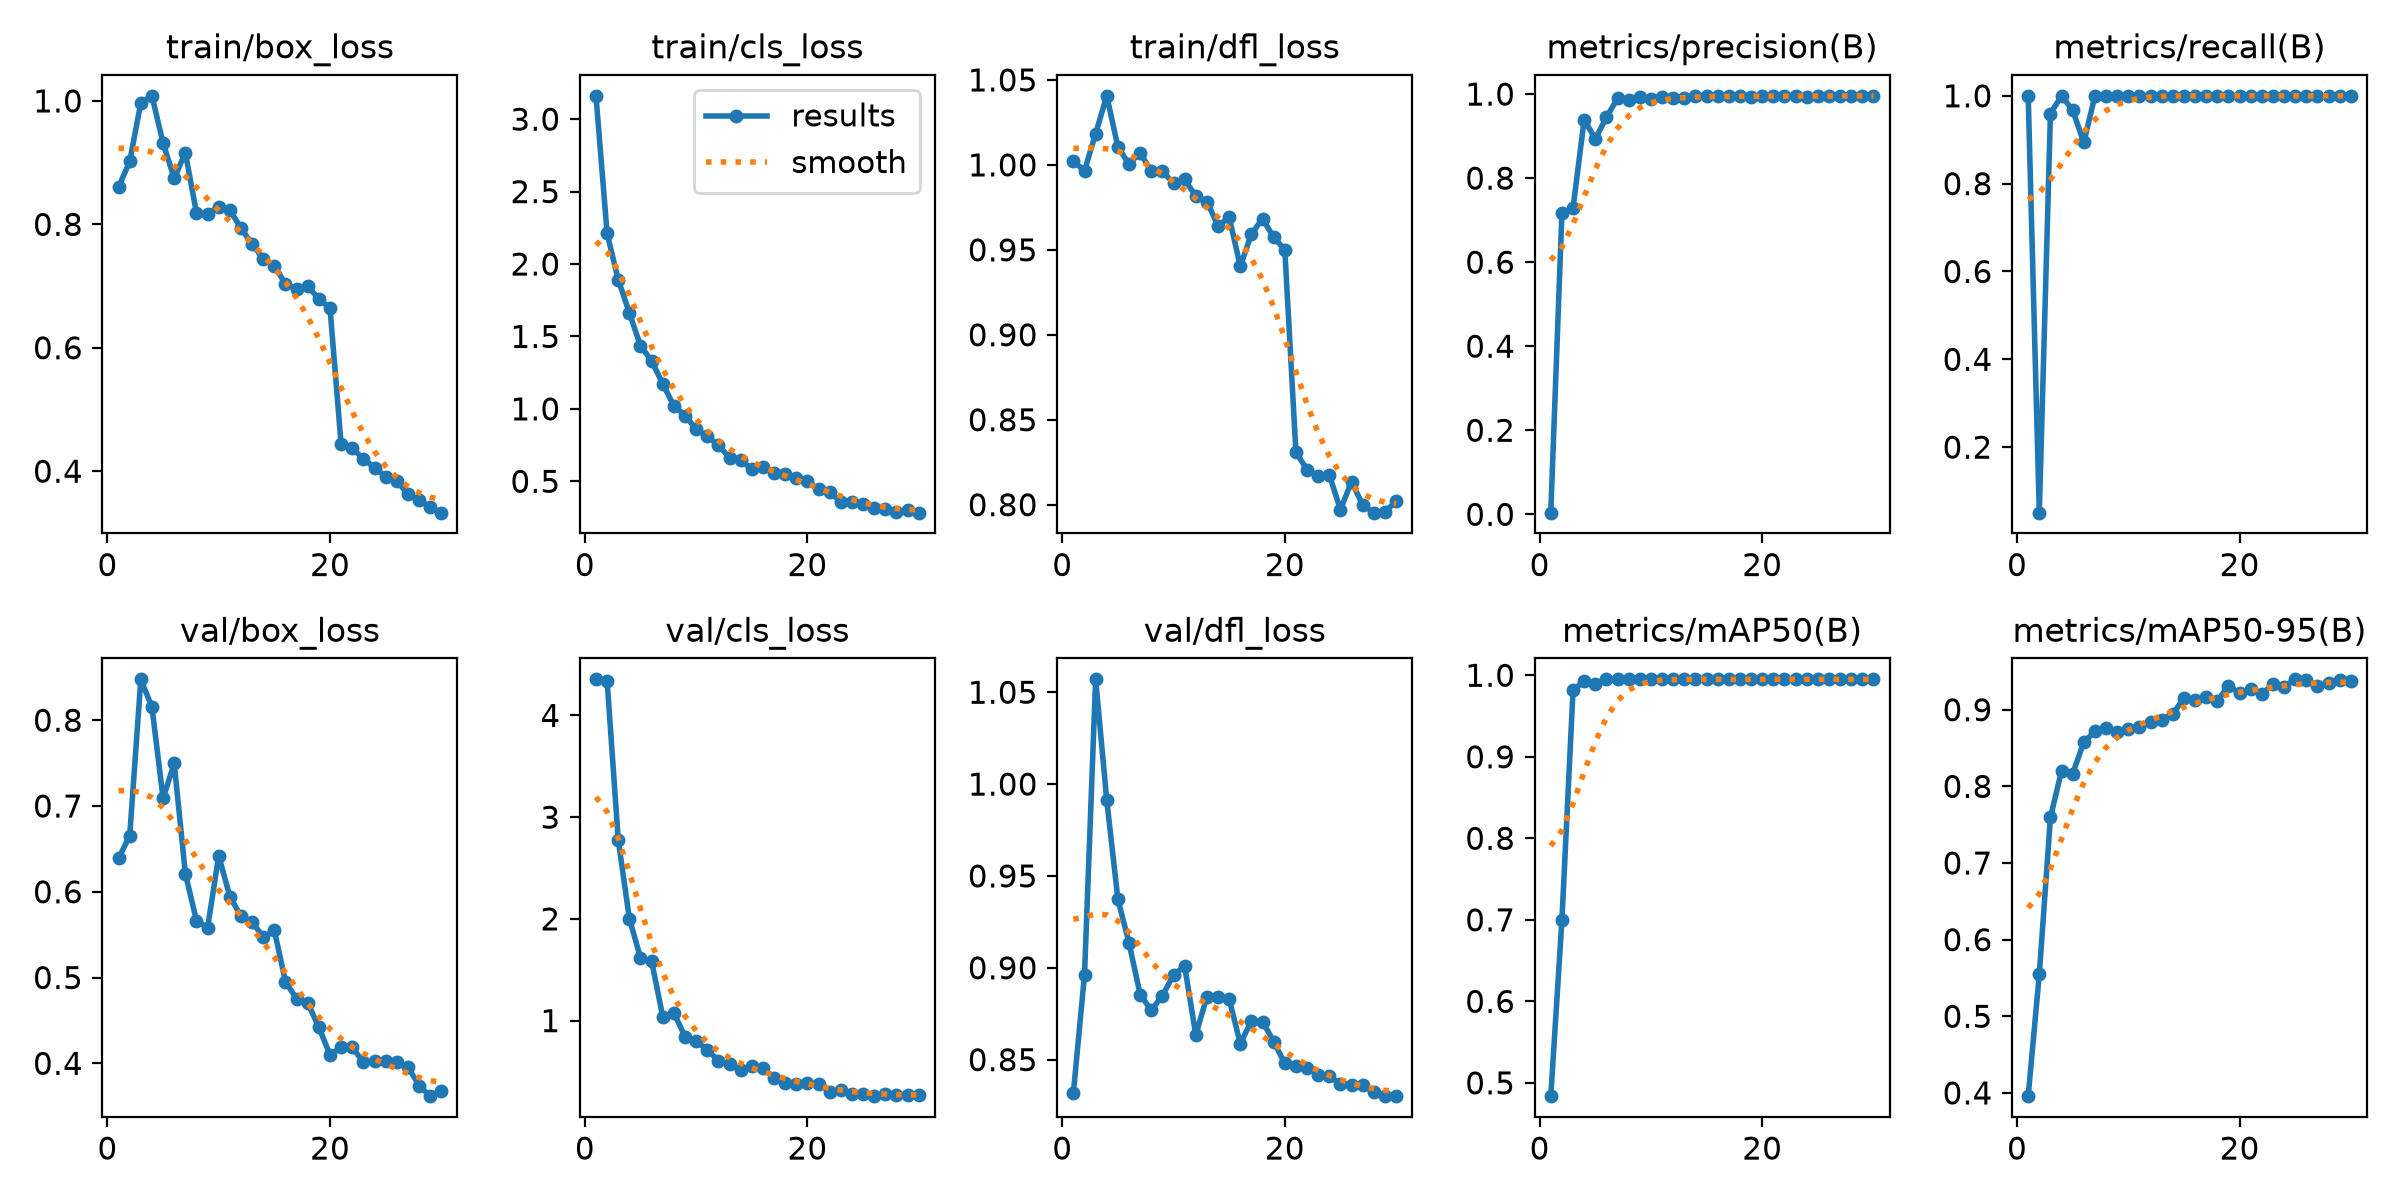

The file beside this chart, header and first rows:
epoch, time, train/box_loss, train/cls_loss, train/dfl_loss, metrics/precision(B), metrics/recall(B), metrics/mAP50(B), metrics/mAP50-95(B), val/box_loss, val/cls_loss, val/dfl_loss, lr/pg0, lr/pg1, lr/pg2
1, 150.8, 0.8604, 3.161, 1.002, 0.0039, 1, 0.4837, 0.3958, 0.6389, 4.355, 0.8319, 0.0004641, 0.0004641, 0.0004641
2, 292.1, 0.9019, 2.212, 0.9965, 0.7168, 0.05082, 0.6994, 0.5549, 0.6653, 4.342, 0.8961, 0.0009094, 0.0009094, 0.0009094
3, 415.8, 0.9971, 1.891, 1.018, 0.7291, 0.9597, 0.9815, 0.7594, 0.8476, 2.777, 1.057, 0.001323, 0.001323, 0.001323
4, 542.4, 1.008, 1.664, 1.041, 0.939, 1, 0.9929, 0.8205, 0.8152, 2.003, 0.9912, 0.001288, 0.001288, 0.001288
5, 663.3, 0.9316, 1.436, 1.011, 0.8933, 0.9674, 0.9892, 0.8166, 0.709, 1.618, 0.9373, 0.00124, 0.00124, 0.00124
6, 786.6, 0.8745, 1.331, 1, 0.9445, 0.8938, 0.995, 0.8578, 0.7497, 1.583, 0.9136, 0.001193, 0.001193, 0.001193
7, 913.1, 0.9161, 1.173, 1.007, 0.9901, 1, 0.995, 0.8716, 0.6213, 1.039, 0.8854, 0.001146, 0.001146, 0.001146
8, 1045, 0.8184, 1.021, 0.9963, 0.9866, 1, 0.995, 0.8767, 0.5663, 1.077, 0.877, 0.001099, 0.001099, 0.001099
9, 1167, 0.8171, 0.9539, 0.9962, 0.9925, 1, 0.995, 0.8703, 0.5581, 0.8432, 0.8848, 0.001052, 0.001052, 0.001052
10, 1290, 0.8286, 0.8603, 0.9892, 0.9886, 1, 0.995, 0.8749, 0.642, 0.7958, 0.8962, 0.001005, 0.001005, 0.001005
11, 1416, 0.823, 0.8114, 0.9914, 0.9932, 1, 0.995, 0.878, 0.5944, 0.7161, 0.9009, 0.0009574, 0.0009574, 0.0009574
12, 1545, 0.7938, 0.7486, 0.9816, 0.9911, 1, 0.995, 0.8846, 0.5717, 0.6059, 0.8635, 0.0009103, 0.0009103, 0.0009103
13, 1670, 0.7678, 0.6632, 0.9784, 0.9909, 1, 0.995, 0.8865, 0.5651, 0.5709, 0.8842, 0.0008631, 0.0008631, 0.0008631
14, 1813, 0.7443, 0.6466, 0.9641, 0.9948, 1, 0.995, 0.8948, 0.547, 0.515, 0.8841, 0.000816, 0.000816, 0.000816
15, 1941, 0.7332, 0.5862, 0.9693, 0.9951, 1, 0.995, 0.9151, 0.555, 0.5558, 0.883, 0.0007688, 0.0007688, 0.0007688
16, 2079, 0.703, 0.5962, 0.9403, 0.9958, 1, 0.995, 0.9128, 0.4952, 0.5357, 0.8587, 0.0007216, 0.0007216, 0.0007216
17, 2231, 0.6954, 0.5545, 0.9592, 0.9945, 1, 0.995, 0.9167, 0.4751, 0.4388, 0.8711, 0.0006745, 0.0006745, 0.0006745
18, 2358, 0.6998, 0.5521, 0.9683, 0.9953, 1, 0.995, 0.9114, 0.4704, 0.3835, 0.8708, 0.0006273, 0.0006273, 0.0006273
19, 2485, 0.6791, 0.5255, 0.9573, 0.9933, 1, 0.995, 0.9312, 0.4421, 0.3757, 0.8598, 0.0005802, 0.0005802, 0.0005802
20, 2630, 0.6644, 0.4997, 0.9501, 0.9948, 1, 0.995, 0.9214, 0.4098, 0.3826, 0.8479, 0.000533, 0.000533, 0.000533
21, 2758, 0.4436, 0.4463, 0.8309, 0.9957, 1, 0.995, 0.9273, 0.4187, 0.3798, 0.8468, 0.0004859, 0.0004859, 0.0004859
22, 2909, 0.4371, 0.4252, 0.8206, 0.9955, 1, 0.995, 0.92, 0.4187, 0.3014, 0.8454, 0.0004387, 0.0004387, 0.0004387
23, 3087, 0.42, 0.36, 0.8169, 0.9955, 1, 0.995, 0.9338, 0.4015, 0.3171, 0.8417, 0.0003915, 0.0003915, 0.0003915
24, 3241, 0.4058, 0.3547, 0.8176, 0.994, 1, 0.995, 0.9302, 0.4026, 0.2778, 0.841, 0.0003444, 0.0003444, 0.0003444
25, 6577, 0.3913, 0.3435, 0.7971, 0.9953, 1, 0.995, 0.9396, 0.403, 0.2776, 0.8368, 0.0002972, 0.0002972, 0.0002972
26, 6729, 0.3841, 0.3139, 0.8136, 0.9954, 1, 0.995, 0.939, 0.4014, 0.2577, 0.8364, 0.0002501, 0.0002501, 0.0002501
27, 6913, 0.3631, 0.3078, 0.7998, 0.9958, 1, 0.995, 0.9309, 0.396, 0.2759, 0.8361, 0.0002029, 0.0002029, 0.0002029
28, 7079, 0.3529, 0.2906, 0.7953, 0.9955, 1, 0.995, 0.9343, 0.3741, 0.2686, 0.8323, 0.0001558, 0.0001558, 0.0001558
29, 7237, 0.3419, 0.3019, 0.7956, 0.9958, 1, 0.995, 0.9384, 0.3617, 0.2643, 0.8302, 0.0001086, 0.0001086, 0.0001086
30, 7370, 0.3328, 0.2836, 0.8021, 0.9958, 1, 0.995, 0.9371, 0.3678, 0.2699, 0.8301, 6.1447e-05, 6.1447e-05, 6.1447e-05
